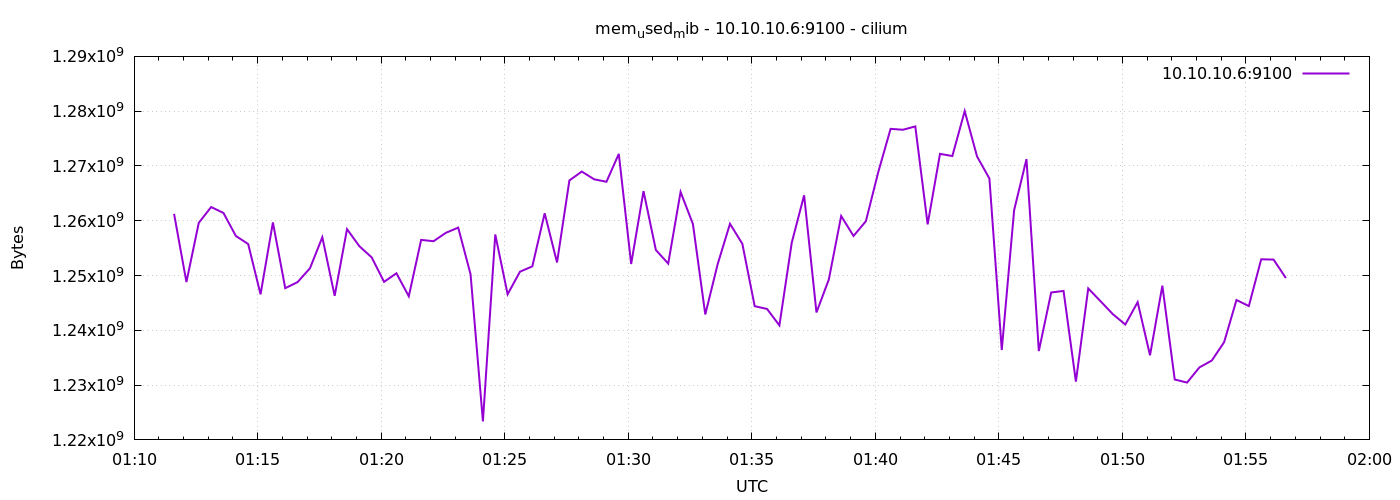

Source data for this figure (header and first rows):
1776906697	1261256704
1776906727	1248808960
1776906757	1259618304
1776906787	1262501888
1776906817	1261416448
1776906847	1257226240
1776906877	1255743488
1776906907	1246568448
1776906937	1259696128
1776906967	1247690752
1776906997	1248804864
1776907027	1251328000
1776907057	1256988672
1776907087	1246294016
1776907117	1258467328
1776907147	1255350272
1776907177	1253298176
1776907207	1248849920
1776907237	1250414592
1776907267	1246212096
1776907297	1256505344
1776907327	1256263680
1776907357	1257795584
1776907387	1258745856
1776907417	1250234368
1776907447	1223376896
1776907477	1257488384
1776907507	1246576640
1776907537	1250701312
1776907567	1251676160
1776907597	1261363200
1776907627	1252380672
1776907657	1267355648
1776907687	1268977664
1776907717	1267568640
1776907747	1267113984
1776907777	1272201216
1776907807	1252106240
1776907837	1265410048
1776907867	1254662144
1776907897	1252179968
1776907927	1265254400
1776907957	1259401216
1776907987	1242894336
1776908017	1252052992
1776908047	1259446272
1776908077	1255792640
1776908107	1244405760
1776908137	1243901952
1776908167	1240899584
1776908197	1256001536
1776908227	1264644096
1776908257	1243262976
1776908287	1249271808
1776908317	1260863488
1776908347	1257222144
1776908377	1259913216
1776908407	1268858880
1776908437	1276772352
1776908467	1276608512
1776908497	1277214720
... 30 more rows
